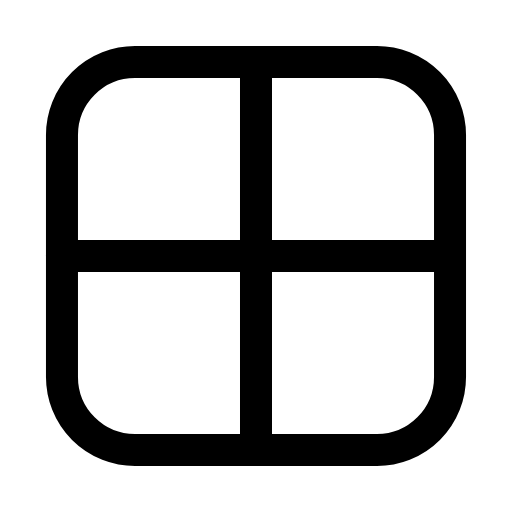
t = 0.00 s
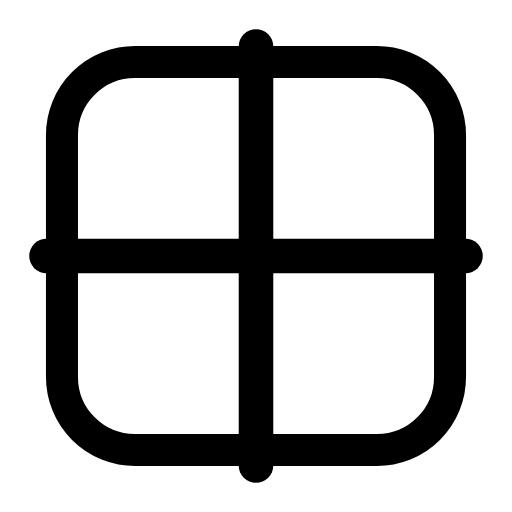
t = 0.30 s
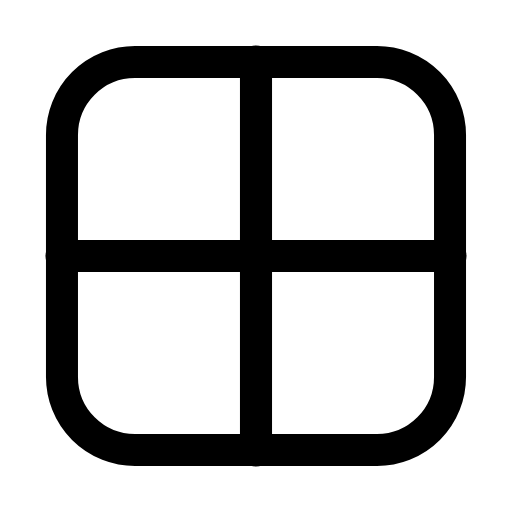
t = 0.61 s
t = 0.88 s: frame unchanged from t = 0.00 s, image omitted
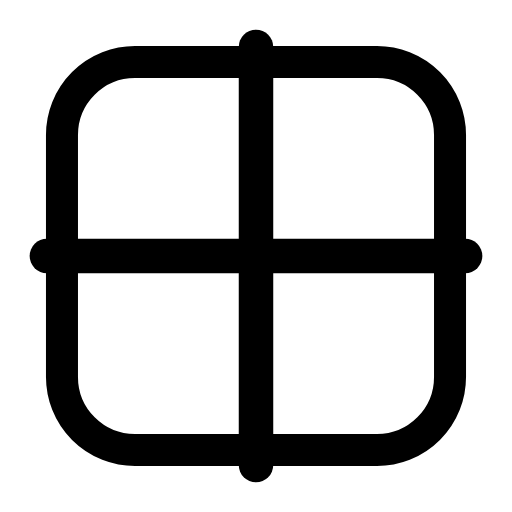
t = 1.22 s
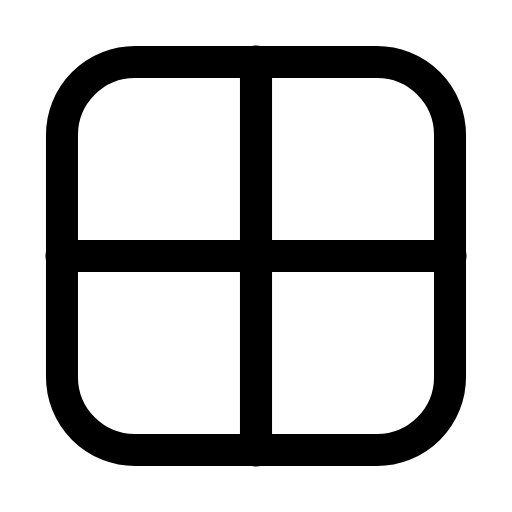
t = 1.49 s

The animated SVG that drew these frames (rendered in a browser with its animation timeline set to each time). Animation: 1 SMIL element (animateTransform=1); one cycle of 1.80 s, repeats indefinitely.

<svg xmlns="http://www.w3.org/2000/svg" width="24" height="24" viewBox="0 0 24 24" fill="none"><g transform="translate(-0.84 -0.84) scale(1.07)"><path stroke="currentColor" stroke-width="1.402" stroke-linecap="round" stroke-linejoin="round" fill="none" d="M6.7 3.5L17.3 3.5A3.2 3.2 0 0 1 20.5 6.7L20.5 17.3A3.2 3.2 0 0 1 17.3 20.5L6.7 20.5A3.2 3.2 0 0 1 3.5 17.3L3.5 6.7A3.2 3.2 0 0 1 6.7 3.5Z"></path><g transform="translate(12 12)"><g><animateTransform attributeName="transform" type="scale" values="1;1.08;1;1;1.08;1;1" keyTimes="0;0.225;0.45;0.6;0.75;0.9;1" dur="1.8s" repeatCount="indefinite" calcMode="spline" keySplines="0.16 1 0.3 1;0.16 1 0.3 1;0.16 1 0.3 1;0.16 1 0.3 1;0.16 1 0.3 1;0.16 1 0.3 1"/><g transform="translate(-12 -12)"><g><line stroke="currentColor" stroke-width="1.402" stroke-linecap="round" stroke-linejoin="round" fill="none" x1="12" y1="3.5" x2="12" y2="20.5"></line><line stroke="currentColor" stroke-width="1.402" stroke-linecap="round" stroke-linejoin="round" fill="none" x1="3.5" y1="12" x2="20.5" y2="12"></line></g></g></g></g></g></svg>
